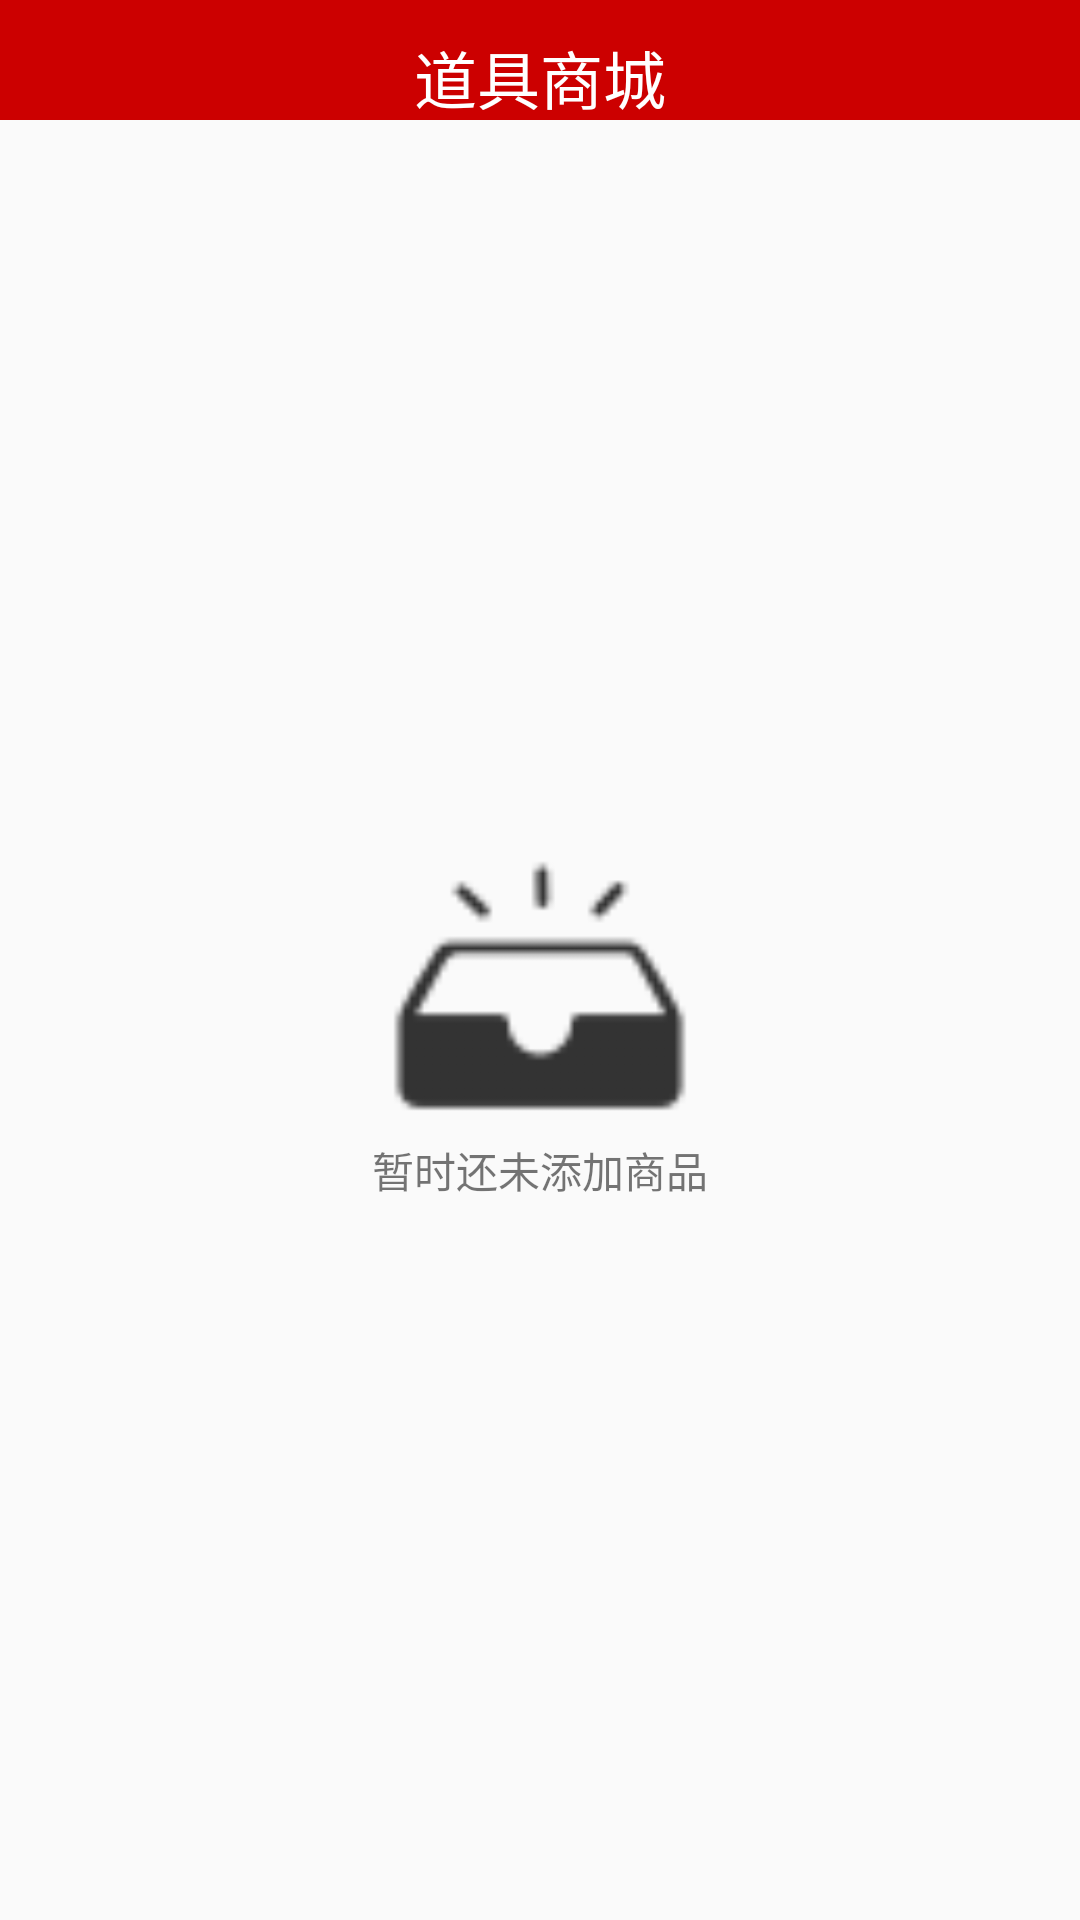

Android layout source for this screen:
<!-- AndroidManifest.xml: application theme AppTheme.NoActionBar -->
<!-- res/layout/activity_shopping.xml -->
<?xml version="1.0" encoding="utf-8"?>
<android.support.constraint.ConstraintLayout xmlns:android="http://schemas.android.com/apk/res/android"
    xmlns:app="http://schemas.android.com/apk/res-auto"
    xmlns:tools="http://schemas.android.com/tools"
    android:layout_width="match_parent"
    android:layout_height="match_parent"
    tools:context=".activity.ShoppingActivity">

    <LinearLayout
        android:layout_width="match_parent"
        android:layout_height="match_parent"
        android:orientation="vertical">
    <LinearLayout
        android:layout_width="match_parent"
        android:layout_height="40dp"
        android:background="@android:color/holo_red_dark"
        android:orientation="horizontal">

        <TextView
            android:layout_width="match_parent"
            android:layout_height="match_parent"
            android:paddingTop="10dp"
            android:text="道具商城"
            android:textColor="@android:color/white"
            android:textAlignment="center"
            android:textSize="21dp" />
    </LinearLayout>
    <LinearLayout
        android:layout_width="match_parent"
        android:layout_height="match_parent"
        android:orientation="vertical"
        android:gravity="center">
        <ImageView
            android:layout_width="100dp"
            android:layout_height="100dp"
            android:src="@drawable/weitianjiachangci"
            android:background="@null"/>
        <TextView
            android:layout_width="wrap_content"
            android:layout_height="wrap_content"
            android:text="暂时还未添加商品"/>
    </LinearLayout>
</LinearLayout>
</android.support.constraint.ConstraintLayout>
<!-- resources referenced by this layout -->
<resources>
  <!-- drawable weitianjiachangci: png bitmap (drawable, 2093 bytes) -->
  <style name="AppTheme.NoActionBar">
          <item name="windowActionBar">false</item>
          <item name="windowNoTitle">true</item>
      </style>
</resources>
